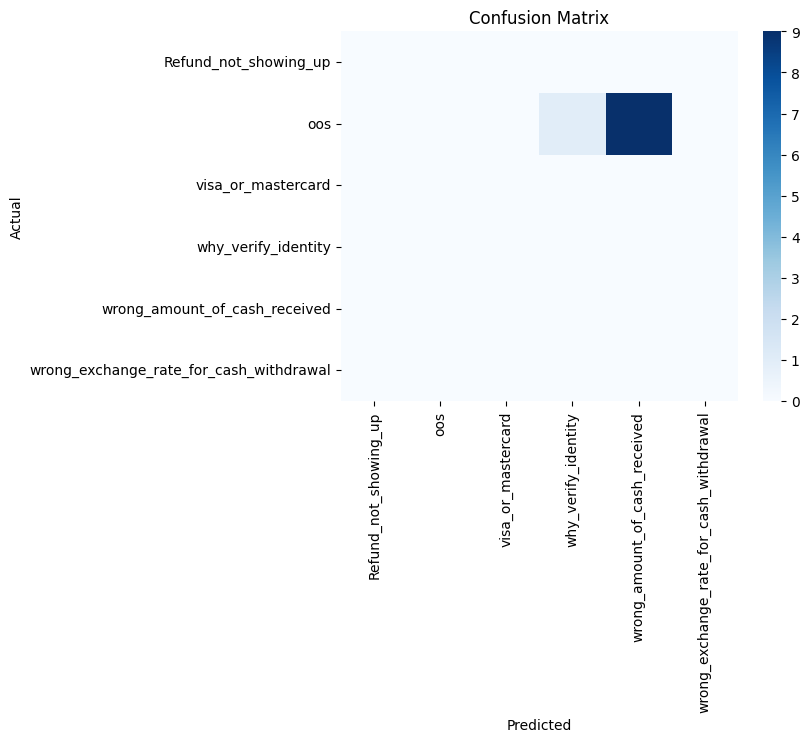

The table this chart was drawn from, first rows:
, Refund_not_showing_up, oos, visa_or_mastercard, why_verify_identity, wrong_amount_of_cash_received, wrong_exchange_rate_for_cash_withdrawal
Refund_not_showing_up, 0, 0, 0, 0, 0, 0
oos, 0, 0, 0, 1, 9, 0
visa_or_mastercard, 0, 0, 0, 0, 0, 0
why_verify_identity, 0, 0, 0, 0, 0, 0
wrong_amount_of_cash_received, 0, 0, 0, 0, 0, 0
wrong_exchange_rate_for_cash_withdrawal, 0, 0, 0, 0, 0, 0
